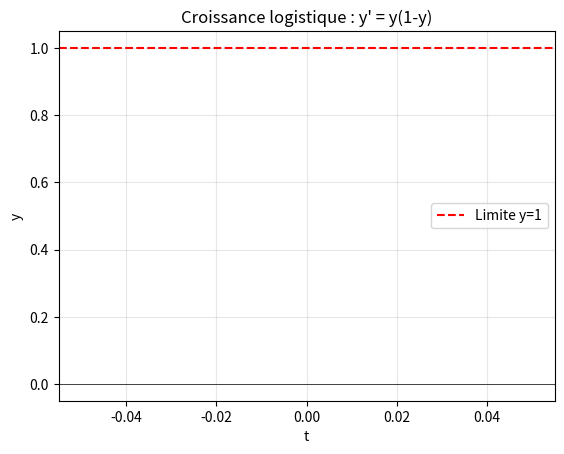
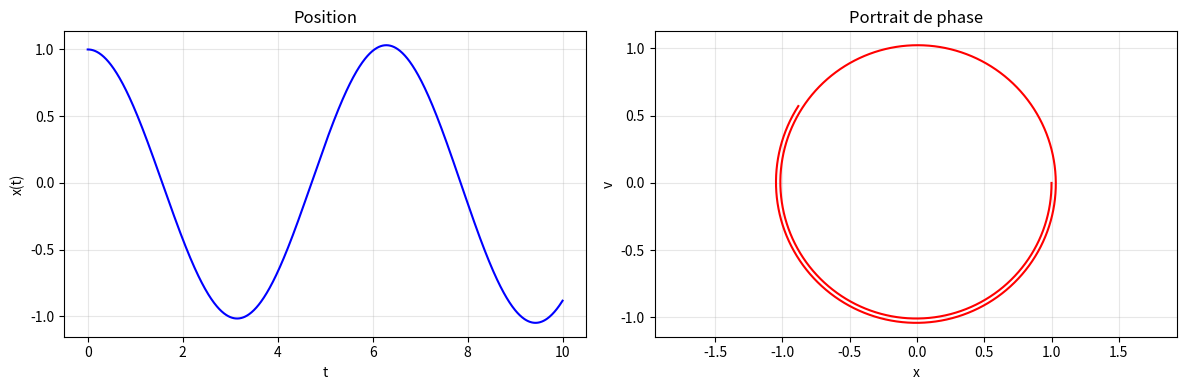

Python code for these plots, in order:
def euler(f, t0, y0, h, n):
    """
    Résout y' = f(t, y) par la méthode d'Euler.
    
    Paramètres:
    - f : fonction (t, y) → y'
    - t0, y0 : condition initiale
    - h : pas
    - n : nombre de pas
    
    Retourne : (liste_t, liste_y)
    """
    t = [t0]
    y = [y0]
    
    # Complétez ici :
    # Pour i de 0 à n-1 :
    #   t_suivant = t[-1] + h
    #   y_suivant = y[-1] + h * f(t[-1], y[-1])
    #   Ajouter à t et y
    
    return t, y

# Test avec y' = y
def f(t, y):
    return y

t, y = euler(f, 0, 1, 0.1, 10)
print("t =", [f"{ti:.1f}" for ti in t[:6]])
print("y =", [f"{yi:.4f}" for yi in y[:6]])

import matplotlib.pyplot as plt
import numpy as np
import math

plt.clf()

# Méthode d'Euler
t_euler, y_euler = euler(f, 0, 1, 0.1, 50)

# Solution exacte
t_exact = np.linspace(0, 5, 200)
y_exact = np.exp(t_exact)

plt.plot(t_euler, y_euler, 'bo-', label='Euler (h=0.1)', markersize=4)
plt.plot(t_exact, y_exact, 'r-', label='Solution exacte $e^t$', linewidth=2)
plt.xlabel('t')
plt.ylabel('y')
plt.title("Méthode d'Euler pour y' = y")
plt.legend()
plt.grid(True, alpha=0.3)
plt.show()

plt.clf()

# Complétez ici : tracer pour différents pas
for h, couleur in [(0.5, 'r'), (0.1, 'g'), (0.01, 'b')]:
    n = int(5 / h)
    t, y = euler(f, 0, 1, h, n)
    plt.plot(t, y, couleur + 'o-', label=f'h = {h}', markersize=3)

# Solution exacte
t_exact = np.linspace(0, 5, 200)
plt.plot(t_exact, np.exp(t_exact), 'k-', label='Exacte', linewidth=2)

plt.xlabel('t')
plt.ylabel('y')
plt.title("Influence du pas sur la méthode d'Euler")
plt.legend()
plt.grid(True, alpha=0.3)
plt.show()

plt.clf()

def g(t, y):
    return y * (1 - y)

t, y = euler(g, 0, 0.1, 0.1, 100)

plt.plot(t, y, 'b-')
plt.axhline(y=1, color='r', linestyle='--', label='Limite y=1')
plt.axhline(y=0, color='k', linestyle='-', linewidth=0.5)
plt.xlabel('t')
plt.ylabel('y')
plt.title("Croissance logistique : y' = y(1-y)")
plt.legend()
plt.grid(True, alpha=0.3)
plt.show()

print(f"Limite observée : y({t[-1]:.1f}) = {y[-1]:.6f}")

def euler_2d(f1, f2, t0, x0, v0, h, n):
    """Euler pour système x'=f1(t,x,v), v'=f2(t,x,v)"""
    t = [t0]
    x = [x0]
    v = [v0]
    
    for i in range(n):
        t_new = t[-1] + h
        x_new = x[-1] + h * f1(t[-1], x[-1], v[-1])
        v_new = v[-1] + h * f2(t[-1], x[-1], v[-1])
        t.append(t_new)
        x.append(x_new)
        v.append(v_new)
    
    return t, x, v

# Système harmonique
def f1(t, x, v): return v
def f2(t, x, v): return -x

t, x, v = euler_2d(f1, f2, 0, 1, 0, 0.01, 1000)

# Tracé
fig, (ax1, ax2) = plt.subplots(1, 2, figsize=(12, 4))

# Position en fonction du temps
ax1.plot(t, x, 'b-')
ax1.set_xlabel('t')
ax1.set_ylabel('x(t)')
ax1.set_title('Position')
ax1.grid(True, alpha=0.3)

# Portrait de phase
ax2.plot(x, v, 'r-')
ax2.set_xlabel('x')
ax2.set_ylabel('v')
ax2.set_title('Portrait de phase')
ax2.grid(True, alpha=0.3)
ax2.axis('equal')

plt.tight_layout()
plt.show()